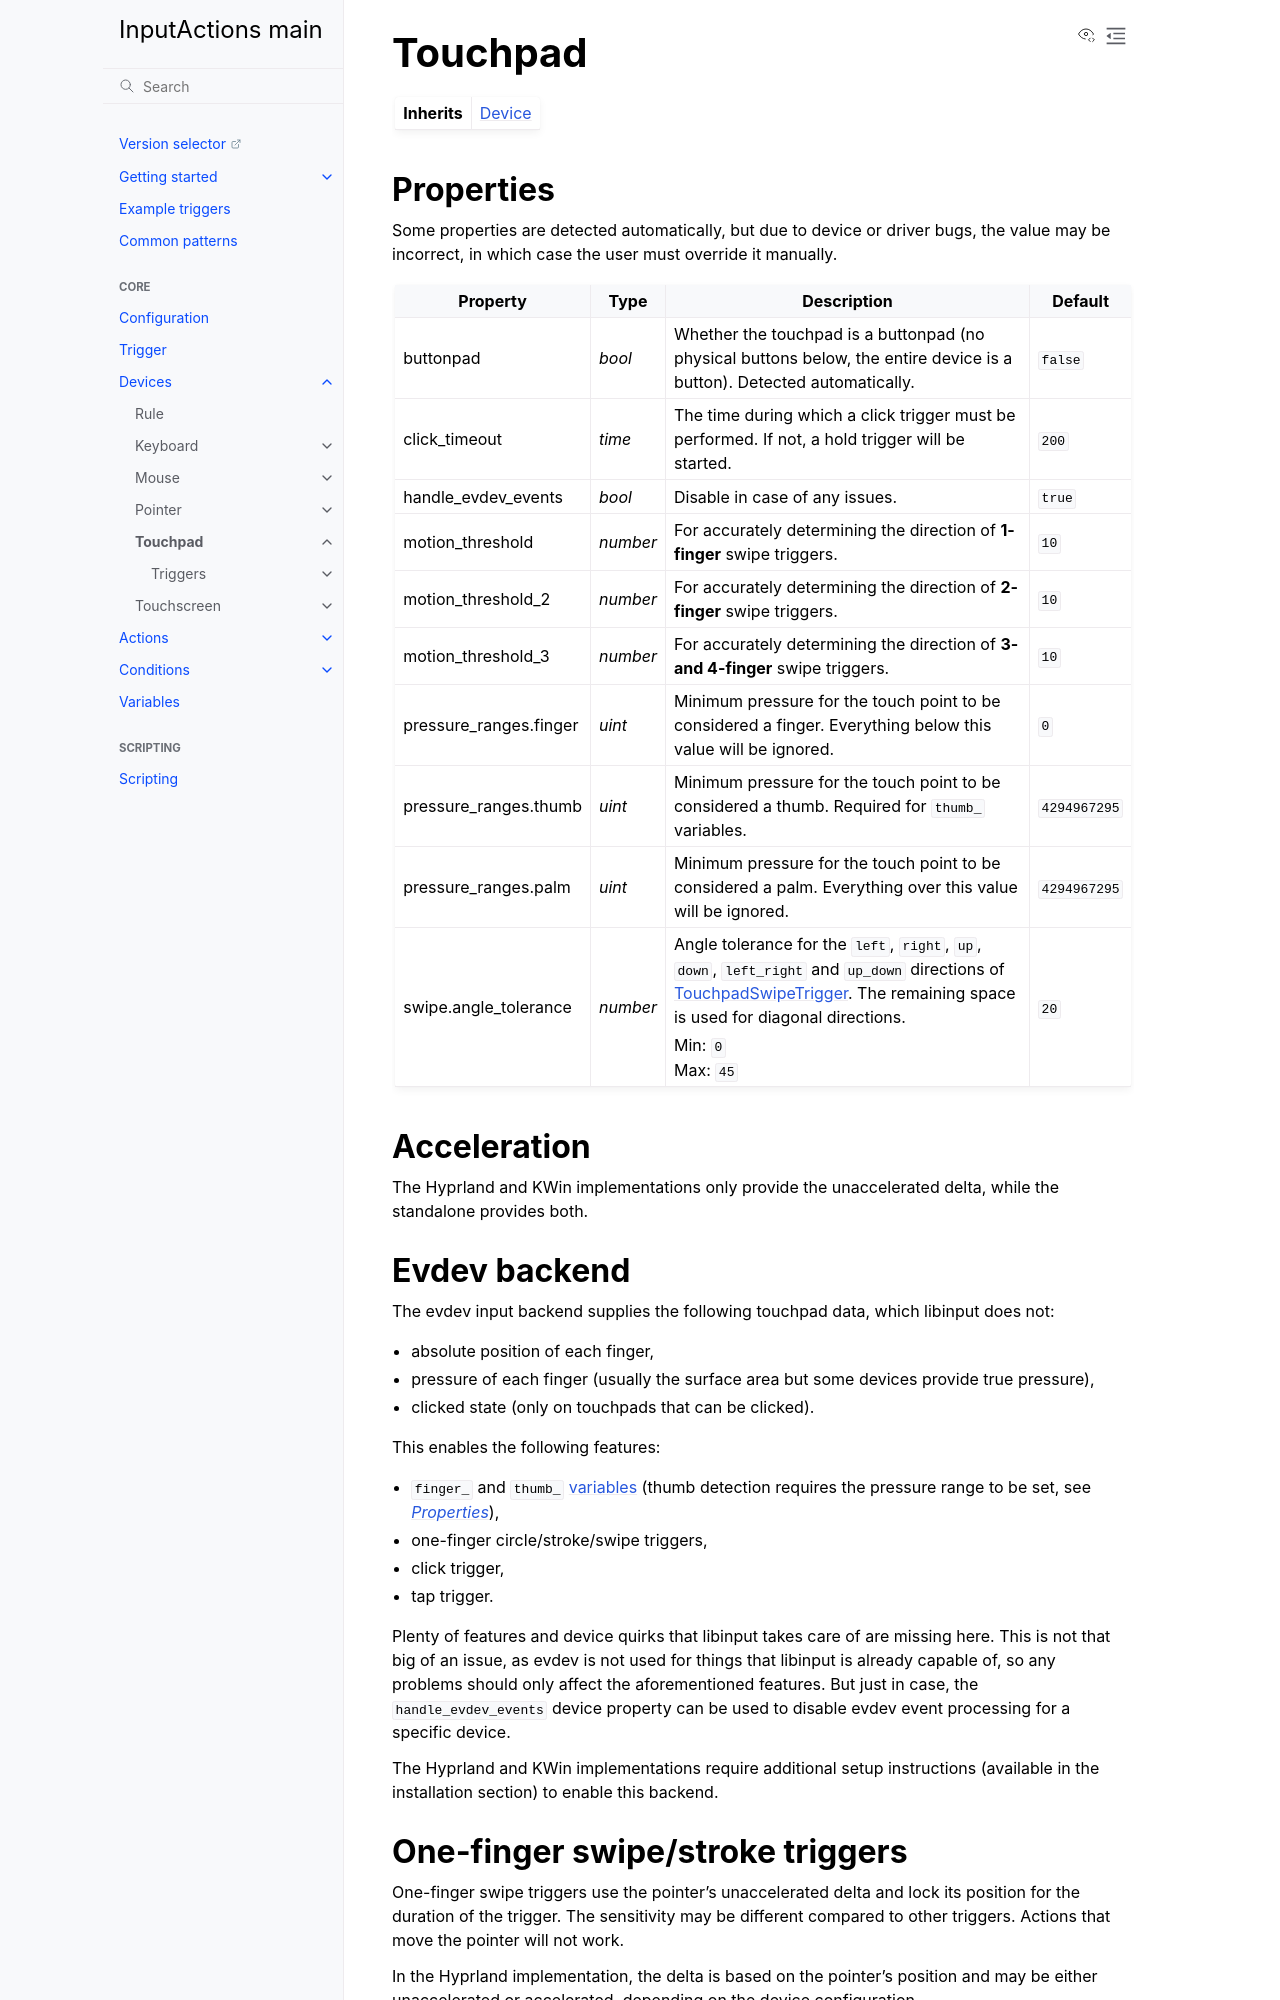

repository: InputActions/wiki · page: main/devices/touchpad/index.html · generator: sphinx

# Touchpad
:::{list-table}
* - **Inherits**
  - [](/devices/index)
:::

## Properties
Some properties are detected automatically, but due to device or driver bugs, the value may be incorrect, in which case the user must override it manually.

:::{list-table}
:header-rows: 1

* - Property
  - Type
  - Description
  - Default

* - buttonpad
  - *bool*
  - Whether the touchpad is a buttonpad (no physical buttons below, the entire device is a button). Detected automatically.
  - ``false``

* - click_timeout
  - *time*
  - The time during which a click trigger must be performed. If not, a hold trigger will be started.
  - ``200``

* - handle_evdev_events
  - *bool*
  - Disable in case of any issues.
  - ``true``

* - motion_threshold
  - *number*
  - For accurately determining the direction of **1-finger** swipe triggers.
  - ``10``

* - motion_threshold_2
  - *number*
  - For accurately determining the direction of **2-finger** swipe triggers.
  - ``10``

* - motion_threshold_3
  - *number*
  - For accurately determining the direction of **3- and 4-finger** swipe triggers.
  - ``10``

* - pressure_ranges.finger
  - *uint*
  - Minimum pressure for the touch point to be considered a finger. Everything below this value will be ignored.
  - ``0``

* - pressure_ranges.thumb
  - *uint*
  - Minimum pressure for the touch point to be considered a thumb. Required for ``thumb_`` variables.
  - ``4294967295``

* - pressure_ranges.palm
  - *uint*
  - Minimum pressure for the touch point to be considered a palm. Everything over this value will be ignored.
  - ``4294967295``

* - swipe.angle_tolerance
  - *number*
  - Angle tolerance for the ``left``, ``right``, ``up``, ``down``, ``left_right`` and ``up_down`` directions of [](triggers/swipe). The remaining space   is
    used for diagonal directions.

    Min: ``0``<br>
    Max: ``45``
  - ``20``
:::

## Acceleration
The Hyprland and KWin implementations only provide the unaccelerated delta, while the standalone provides both.

## Evdev backend
The evdev input backend supplies the following touchpad data, which libinput does not:
- absolute position of each finger,
- pressure of each finger (usually the surface area but some devices provide true pressure),
- clicked state (only on touchpads that can be clicked).

This enables the following features:
- ``finger_`` and ``thumb_`` [variables](/variables) (thumb detection requires the pressure range to be set, see *[](#properties)*),
- one-finger circle/stroke/swipe triggers,
- click trigger,
- tap trigger.

Plenty of features and device quirks that libinput takes care of are missing here. This is not that big of an issue, as evdev is not used for things that
libinput is already capable of, so any problems should only affect the aforementioned features. But just in case, the ``handle_evdev_events`` device
property can be used to disable evdev event processing for a specific device.

The Hyprland and KWin implementations require additional setup instructions (available in the installation section) to enable this backend.
